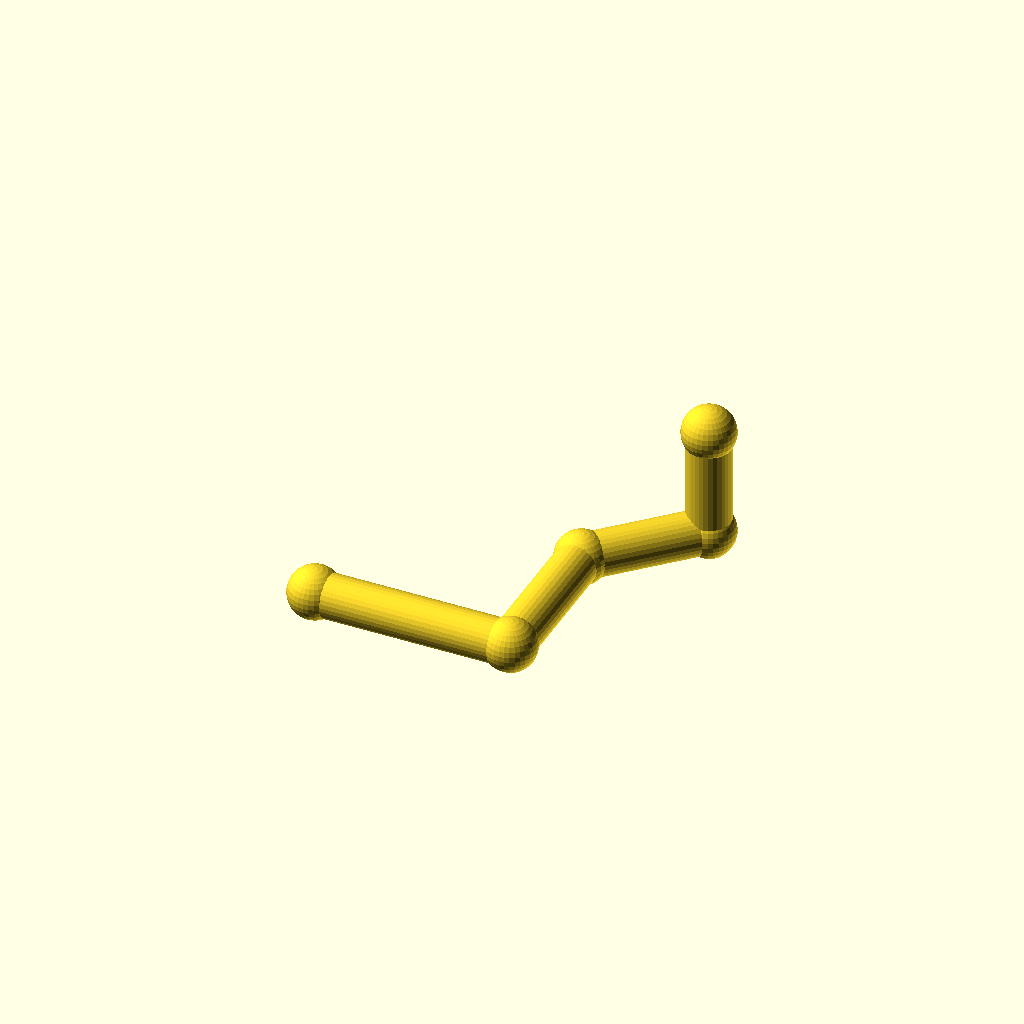
Cell 1 — every parameter at its default value.
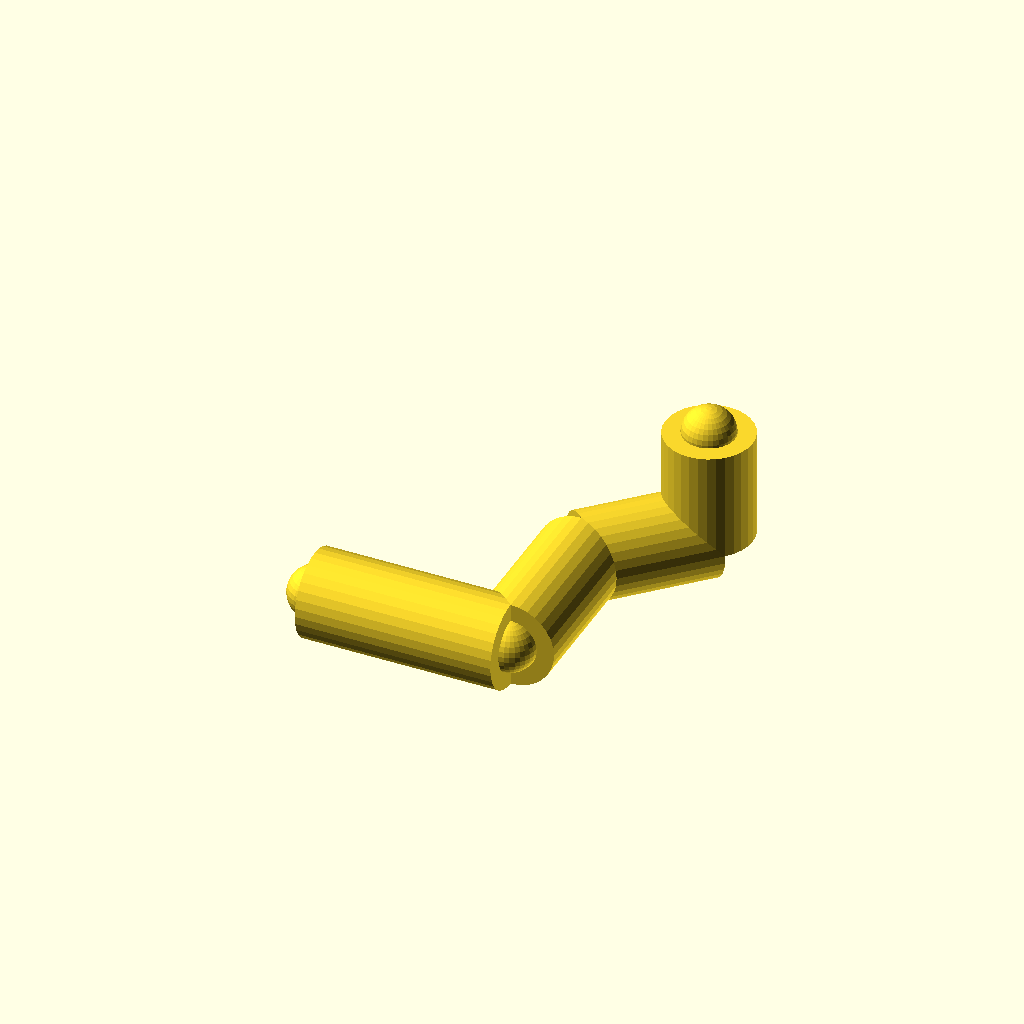
Cell 2 — pipe_r set to 20, the other parameters unchanged.
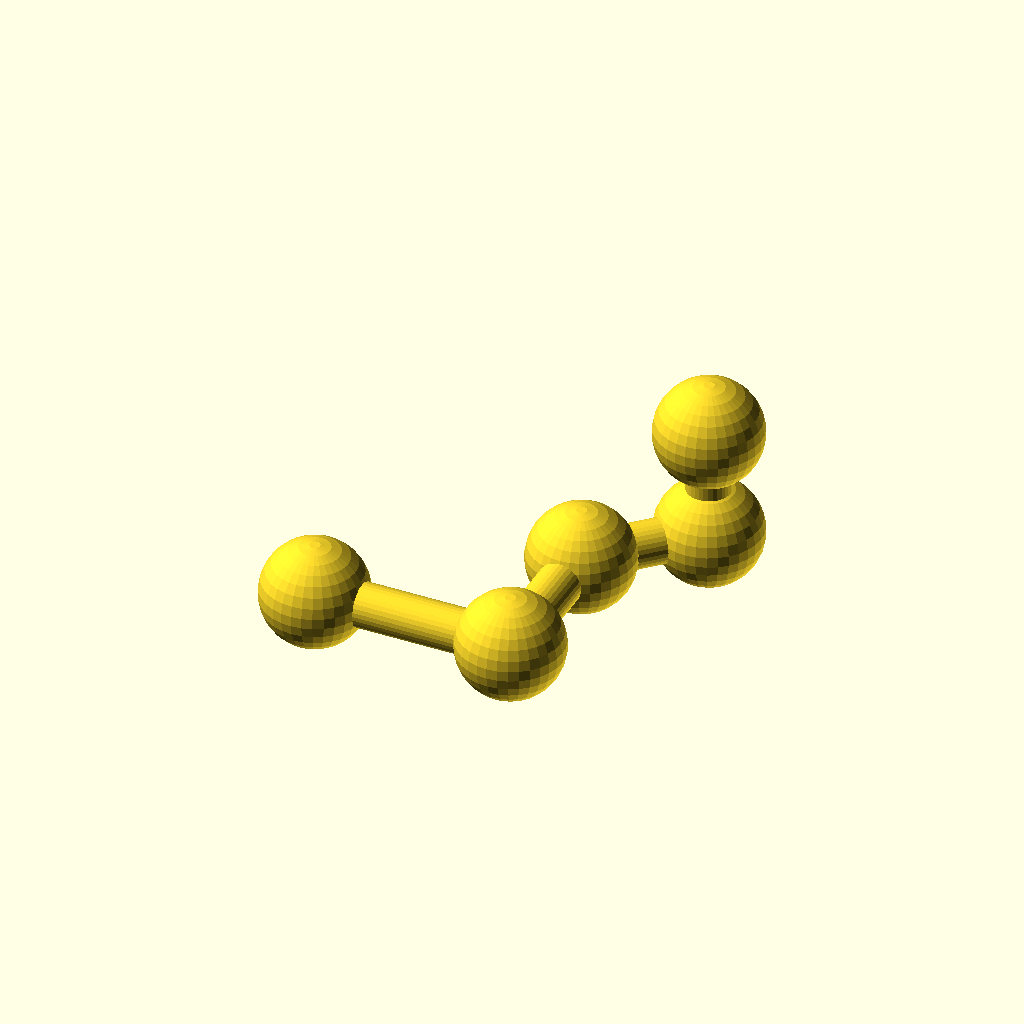
Cell 3 — joint_r set to 24, the other parameters unchanged.
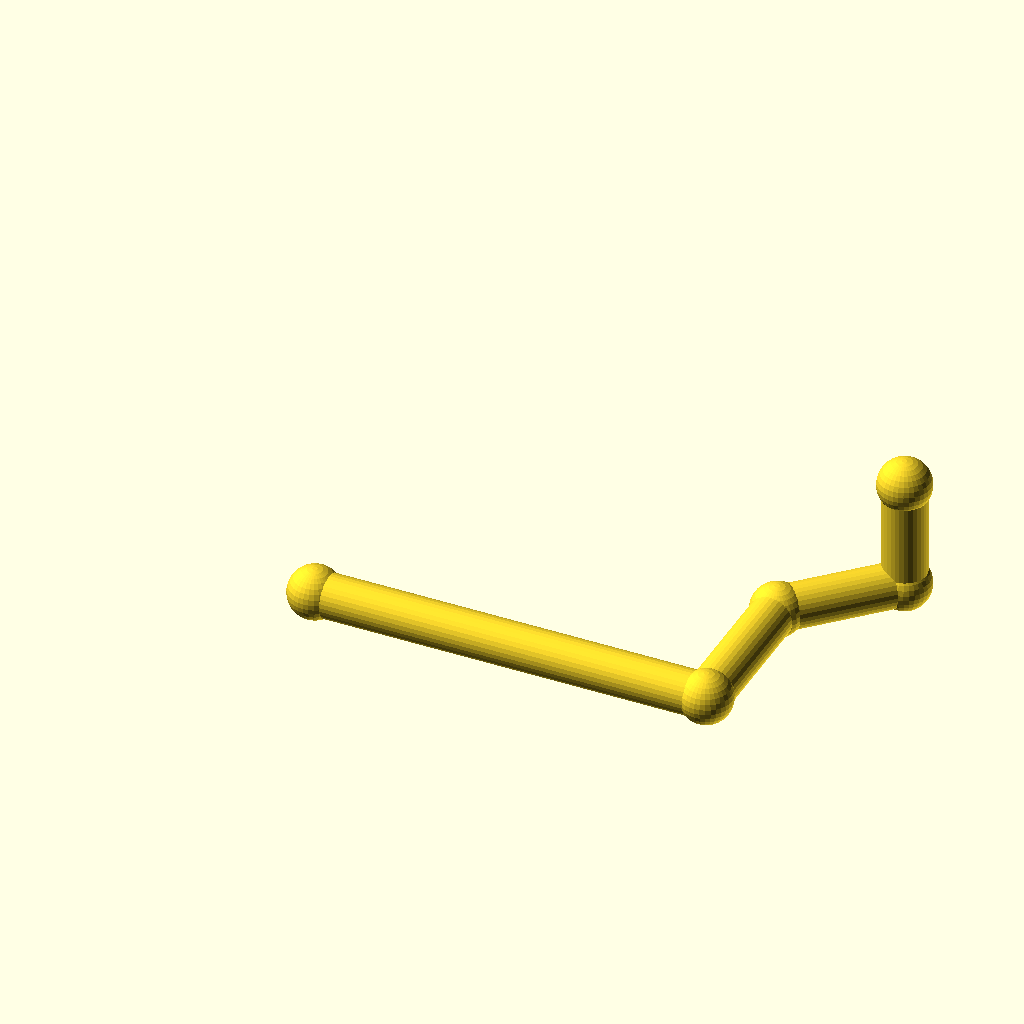
Cell 4 — run_a set to 180, the other parameters unchanged.
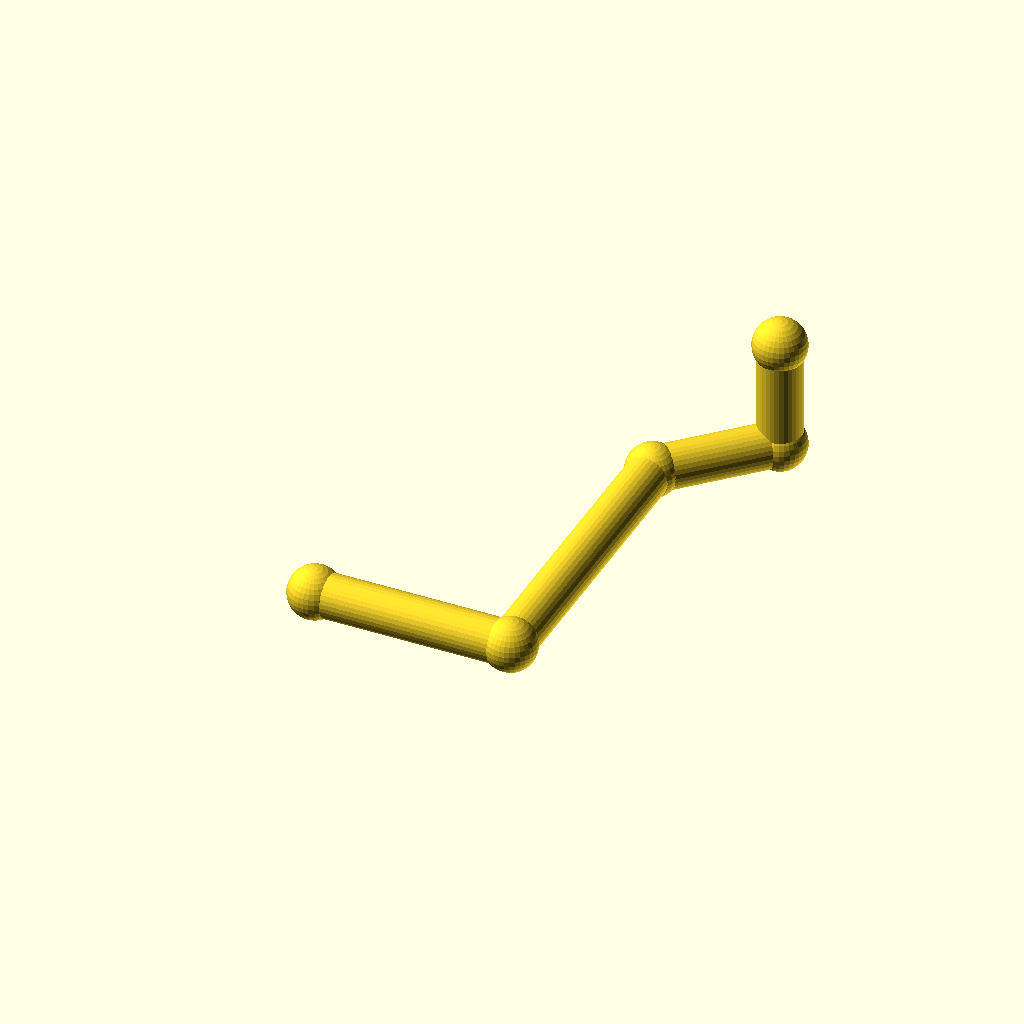
Cell 5: run_b = 140 (everything else at default).
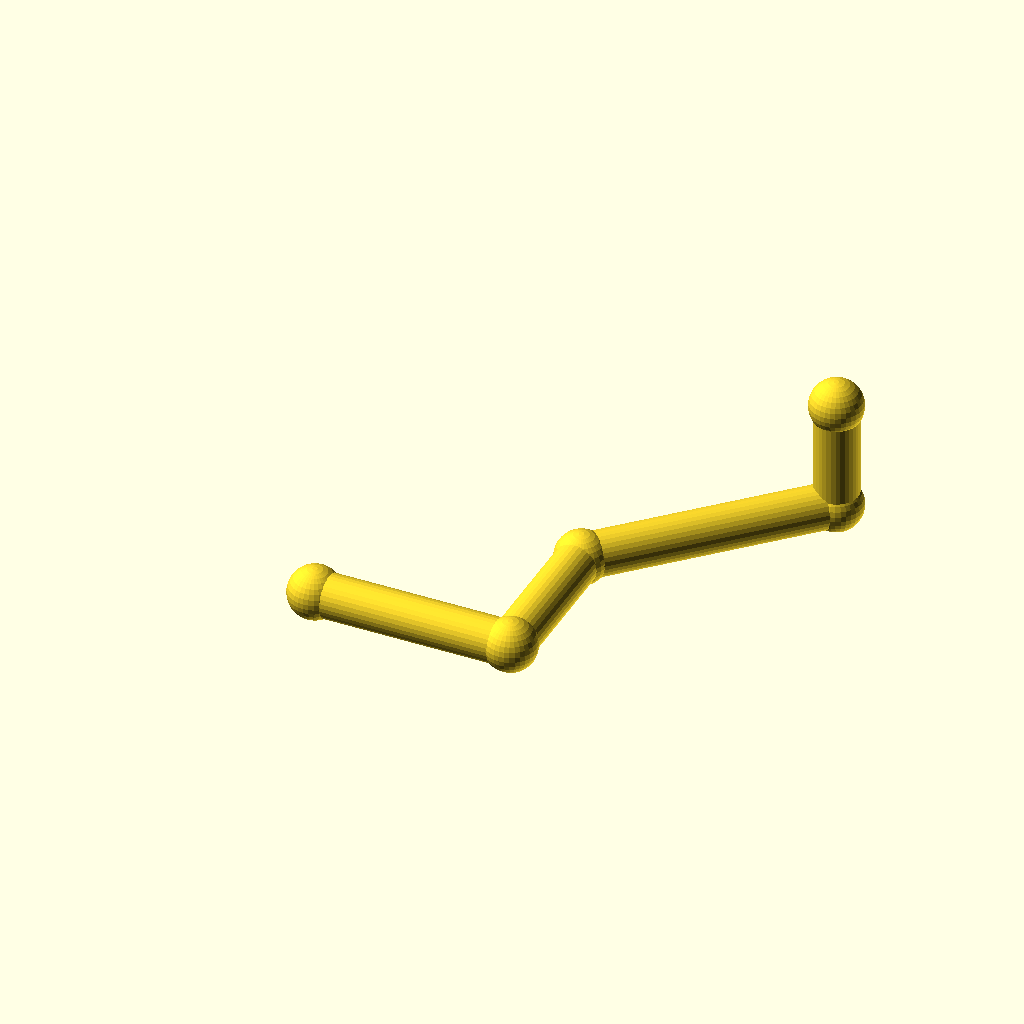
Cell 6 — diag set to 80, the other parameters unchanged.
All cells are drawn from one camera (rotation 55°, 0°, 25°, orthographic, colour scheme Cornfield), so only the parameter changes between them.
Source of the model, optional_data/gen2/pipes/part_0048.scad:
$fn = 32;

// ----------------------------------------------------------------------
// Pipe route: tube 20 mm, run 90 mm + 70 mm + 45 deg bend
// ----------------------------------------------------------------------

// --- parameters (mm) ---
pipe_r = 10;              // pipe outside radius
joint_r = 12;             // joint ball radius
run_a = 90;               // first straight run, X
run_b = 70;               // second straight run, Y
diag = 40;                // 45 degree run, per axis
run_c = 50;               // last straight run, Z

module member(a, b, r) {
  /* rod: cylinder from joint a to joint b */
  d = b - a;
  length = norm(d);
  translate(a) rotate([0, acos(d[2] / length), atan2(d[1], d[0])])
    cylinder(h = length, r = r);
}

module joint(p, r) {
  /* ball at the joint centre */
  translate(p) sphere(r = r);
}

p0 = [0, 0, 0];
p1 = [run_a, 0, 0];
p2 = [run_a, run_b, 0];
p3 = [run_a + diag, run_b + diag, 0];
p4 = [run_a + diag, run_b + diag, run_c];

member(p0, p1, pipe_r);
member(p1, p2, pipe_r);
member(p2, p3, pipe_r);
member(p3, p4, pipe_r);

/* joint balls */
joint(p0, joint_r);
joint(p1, joint_r);
joint(p2, joint_r);
joint(p3, joint_r);
joint(p4, joint_r);
Parameter table extracted from the source (name, type, default, range or options):
pipe_r: number, default 10
joint_r: number, default 12
run_a: number, default 90
run_b: number, default 70
diag: number, default 40
run_c: number, default 50
